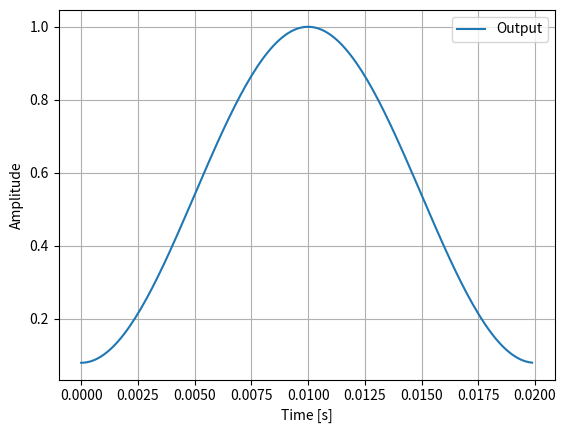

This chart was generated by the following Python code:
import numpy as np
import matplotlib.pyplot as plt
from matplotlib.pyplot import plot, subplot, xlabel, ylabel, title, grid, axis, figure, show


sample_rate = 8000
fc = 400
M = 0.02

# para calcular os valores
i = np.arange(0, M, 1/sample_rate)

# função sinc (low-pass filter)
w_i = 0.54 - 0.46 * np.cos(2*np.pi*i/M)

###############
#   plot
subplot(1, 1, 1)
plt.plot(i, w_i, label="Output")
plt.legend()
plt.xlabel("Time [s]")
plt.ylabel("Amplitude")
grid()
show()
